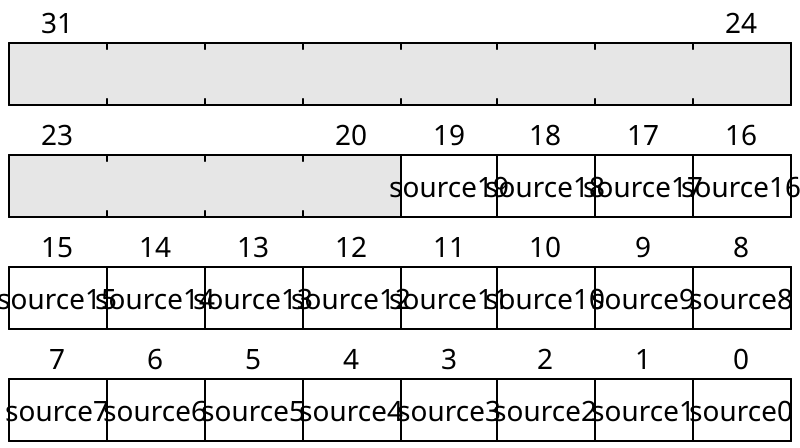

Write the WaveJSON whose rendering is this register layout.

{
    "reg": [
        {"name": "source0",  "bits": 1},
        {"name": "source1",  "bits": 1},
        {"name": "source2",  "bits": 1},
        {"name": "source3",  "bits": 1},
        {"name": "source4",  "bits": 1},
        {"name": "source5",  "bits": 1},
        {"name": "source6",  "bits": 1},
        {"name": "source7",  "bits": 1},
        {"name": "source8",  "bits": 1},
        {"name": "source9",  "bits": 1},
        {"name": "source10",  "bits": 1},
        {"name": "source11",  "bits": 1},
        {"name": "source12",  "bits": 1},
        {"name": "source13",  "bits": 1},
        {"name": "source14",  "bits": 1},
        {"name": "source15",  "bits": 1},
        {"name": "source16",  "bits": 1},
        {"name": "source17",  "bits": 1},
        {"name": "source18",  "bits": 1},
        {"name": "source19",  "bits": 1},
        {"bits": 12}
    ], "config": {"hspace": 400, "bits": 32, "lanes": 4 }, "options": {"hspace": 400, "bits": 32, "lanes": 4}
}